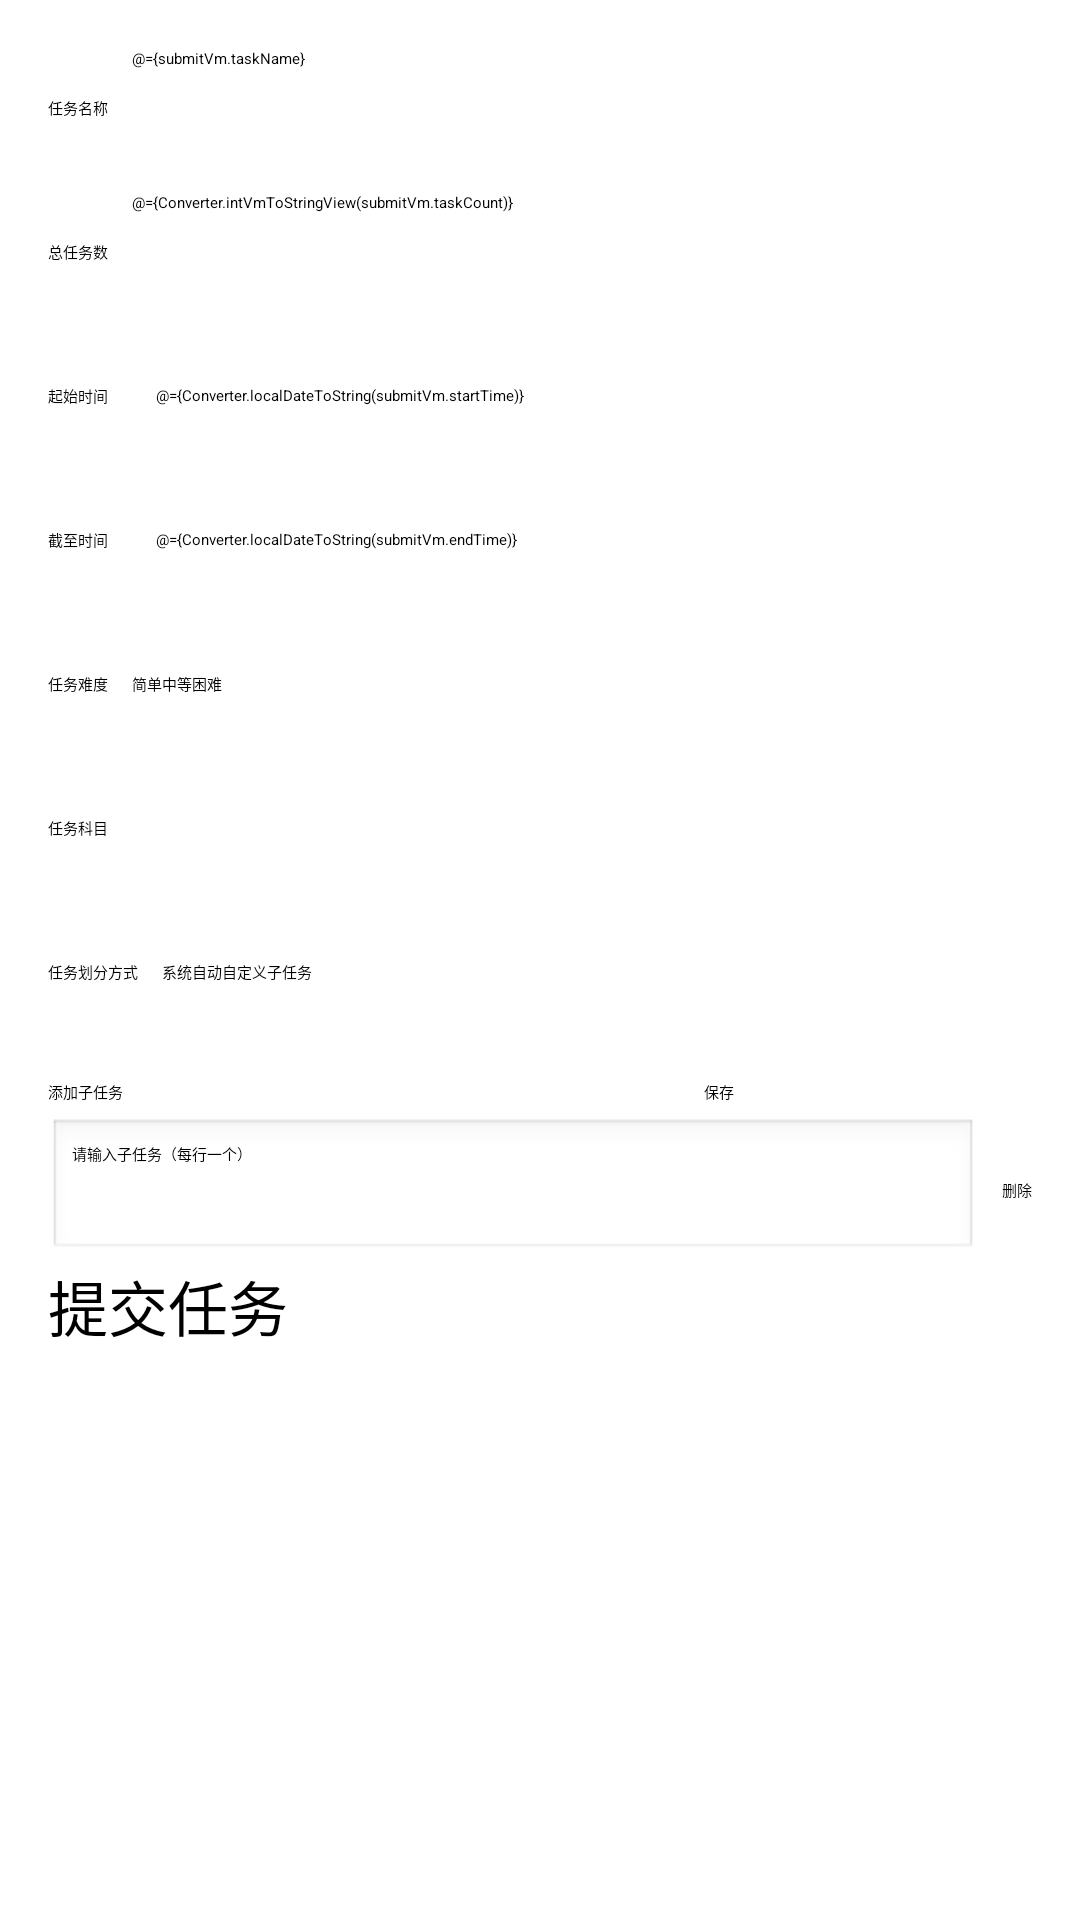

Here is an Android app screen rendered from its layout file. Give the layout XML and the strings, colors and styles it references.
<!-- AndroidManifest.xml: application theme Theme.CutivatingApp1_java -->
<!-- res/layout/submit_task.xml -->
<layout xmlns:android="http://schemas.android.com/apk/res/android">

    <data>
        <import type="com.example.cutivatingapp1_java.utils.Converter" />

        <variable
            name="submitVm"
            type="com.example.cutivatingapp1_java.ViewModel.TaskSubmitViewModel" />
    </data>
<LinearLayout xmlns:android="http://schemas.android.com/apk/res/android"
    android:orientation="vertical"
    android:padding="16dp"
    android:layout_width="match_parent"
    android:layout_height="wrap_content">

    
    <LinearLayout
        android:orientation="horizontal"
        android:layout_width="match_parent"
        android:layout_height="48dp"
        android:paddingBottom="8dp">

        <TextView
            android:layout_width="wrap_content"
            android:layout_height="match_parent"
            android:text="任务名称"
            android:gravity="center_vertical"
            android:layout_marginEnd="8dp" />

        <EditText
            android:id="@+id/et_task_name"
            android:text="@={submitVm.taskName}"
            android:layout_width="0dp"
            android:layout_height="match_parent"
            android:layout_weight="1"
            android:hint="任务名称"
            android:inputType="text" />
    </LinearLayout>

    
    <LinearLayout
        android:orientation="horizontal"
        android:layout_width="match_parent"
        android:layout_height="48dp"
        android:paddingBottom="8dp">

        <TextView
            android:layout_width="wrap_content"
            android:layout_height="match_parent"
            android:text="总任务数"
            android:gravity="center_vertical"
            android:layout_marginEnd="8dp" />

        <EditText
            android:id="@+id/et_task_count"
            android:text="@={Converter.intVmToStringView(submitVm.taskCount)}"
            android:layout_width="0dp"
            android:layout_height="match_parent"
            android:layout_weight="1"
            android:hint="总任务数"
            android:inputType="number" />
    </LinearLayout>

    
    <LinearLayout
        android:orientation="horizontal"
        android:layout_width="match_parent"
        android:layout_height="48dp"
        android:paddingBottom="8dp">

        <TextView
            android:layout_width="wrap_content"
            android:layout_height="match_parent"
            android:text="起始时间"
            android:gravity="center_vertical"
            android:layout_marginEnd="8dp" />

        <TextView
            android:id="@+id/tv_start_time"
            android:text="@={Converter.localDateToString(submitVm.startTime)}"
            android:layout_width="0dp"
            android:layout_height="match_parent"
            android:layout_weight="1"
            android:hint="选择日期"
            android:gravity="center_vertical"
            android:clickable="true"
            android:focusable="true"
            android:padding="8dp"
            android:background="?android:attr/selectableItemBackground" />
    </LinearLayout>

    
    <LinearLayout
        android:orientation="horizontal"
        android:layout_width="match_parent"
        android:layout_height="48dp"
        android:paddingBottom="8dp">

        <TextView
            android:layout_width="wrap_content"
            android:layout_height="match_parent"
            android:text="截至时间"
            android:gravity="center_vertical"
            android:layout_marginEnd="8dp" />

        <TextView
            android:id="@+id/tv_end_time"
            android:text="@={Converter.localDateToString(submitVm.endTime)}"
            android:layout_width="0dp"
            android:layout_height="match_parent"
            android:layout_weight="1"
            android:hint="选择日期"
            android:gravity="center_vertical"
            android:clickable="true"
            android:focusable="true"
            android:padding="8dp"
            android:background="?android:attr/selectableItemBackground" />
    </LinearLayout>

    
    <LinearLayout
        android:orientation="horizontal"
        android:layout_width="match_parent"
        android:layout_height="48dp"
        android:paddingBottom="8dp">

        <TextView
            android:layout_width="wrap_content"
            android:layout_height="match_parent"
            android:text="任务难度"
            android:gravity="center_vertical"
            android:layout_marginEnd="8dp" />

        <RadioGroup
            android:id="@+id/radio_group_difficulty"
            android:layout_width="0dp"
            android:layout_height="match_parent"
            android:layout_weight="1"
            android:orientation="horizontal"
            android:gravity="center_vertical">

            <RadioButton
                android:id="@+id/radio_easy"
                android:layout_width="wrap_content"
                android:layout_height="wrap_content"
                android:text="简单" />

            <RadioButton
                android:id="@+id/radio_medium"
                android:layout_width="wrap_content"
                android:layout_height="wrap_content"
                android:text="中等" />

            <RadioButton
                android:id="@+id/radio_hard"
                android:layout_width="wrap_content"
                android:layout_height="wrap_content"
                android:text="困难" />
        </RadioGroup>
    </LinearLayout>

    
    <LinearLayout
        android:orientation="horizontal"
        android:layout_width="match_parent"
        android:layout_height="48dp"
        android:paddingBottom="8dp">

        <TextView
            android:layout_width="wrap_content"
            android:layout_height="match_parent"
            android:text="任务科目"
            android:gravity="center_vertical"
            android:layout_marginEnd="8dp" />

        <Spinner
            android:id="@+id/spinner_subject"
            android:layout_width="0dp"
            android:layout_height="match_parent"
            android:layout_weight="1" />
    </LinearLayout>

    
    <LinearLayout
        android:orientation="horizontal"
        android:layout_width="match_parent"
        android:layout_height="48dp"
        android:paddingBottom="8dp">

        <TextView
            android:layout_width="wrap_content"
            android:layout_height="match_parent"
            android:text="任务划分方式"
            android:gravity="center_vertical"
            android:layout_marginEnd="8dp" />

        <RadioGroup
            android:id="@+id/radio_group_division"
            android:layout_width="0dp"
            android:layout_height="match_parent"
            android:layout_weight="1"
            android:orientation="horizontal"
            android:gravity="center_vertical">
            <RadioButton
                android:id="@+id/radio_by_system"
                android:layout_width="wrap_content"
                android:layout_height="wrap_content"
                android:text="系统自动" />

            <RadioButton
                android:id="@+id/radio_by_subtask"
                android:layout_width="wrap_content"
                android:layout_height="wrap_content"
                android:text="自定义子任务" />


        </RadioGroup>
        


    </LinearLayout>

    <LinearLayout
        android:id="@+id/subtask_layout"
        android:orientation="vertical"
        android:layout_width="match_parent"
        android:layout_height="wrap_content"
        android:layout_marginTop="8dp">

        <LinearLayout
            android:orientation="horizontal"
            android:layout_width="match_parent"
            android:layout_height="wrap_content">
            <Button
                android:layout_width="0dp"
                android:layout_weight="1"
                android:layout_height="wrap_content"
                android:text="添加子任务"/>
            <View
                android:layout_width="0dp"
                android:layout_height="0dp"
                android:layout_weight="1"/>
            <Button
                android:layout_width="0dp"
                android:layout_weight="1"
                android:layout_height="wrap_content"
                android:text="保存"/>
        </LinearLayout>

        <LinearLayout
            android:id="@+id/subtask_item"
            android:orientation="horizontal"
            android:layout_width="match_parent"
            android:layout_height="wrap_content"
            android:paddingTop="5dp"
            android:gravity="center_vertical">

            
            <EditText
                android:id="@+id/et_custom_subtasks"
                android:layout_width="0dp"
                android:layout_weight="1"
                android:layout_height="wrap_content"
                android:hint="请输入子任务（每行一个）"
                android:gravity="top"
                android:inputType="textMultiLine"
                android:background="@android:drawable/edit_text"
                android:padding="8dp" />

            
            <Button
                android:id="@+id/btn_delete_subtask"
                android:layout_width="wrap_content"
                android:layout_height="wrap_content"
                android:text="删除"
                android:layout_marginStart="8dp"/>
        </LinearLayout>
    </LinearLayout>

    
    <Button
        android:id="@+id/btn_submit_task"
        android:layout_width="match_parent"
        android:layout_height="48dp"
        android:text="提交任务"
        android:textSize="20dp"/>
</LinearLayout>
</layout>
<!-- resources referenced by this layout -->
<resources>

</resources>
